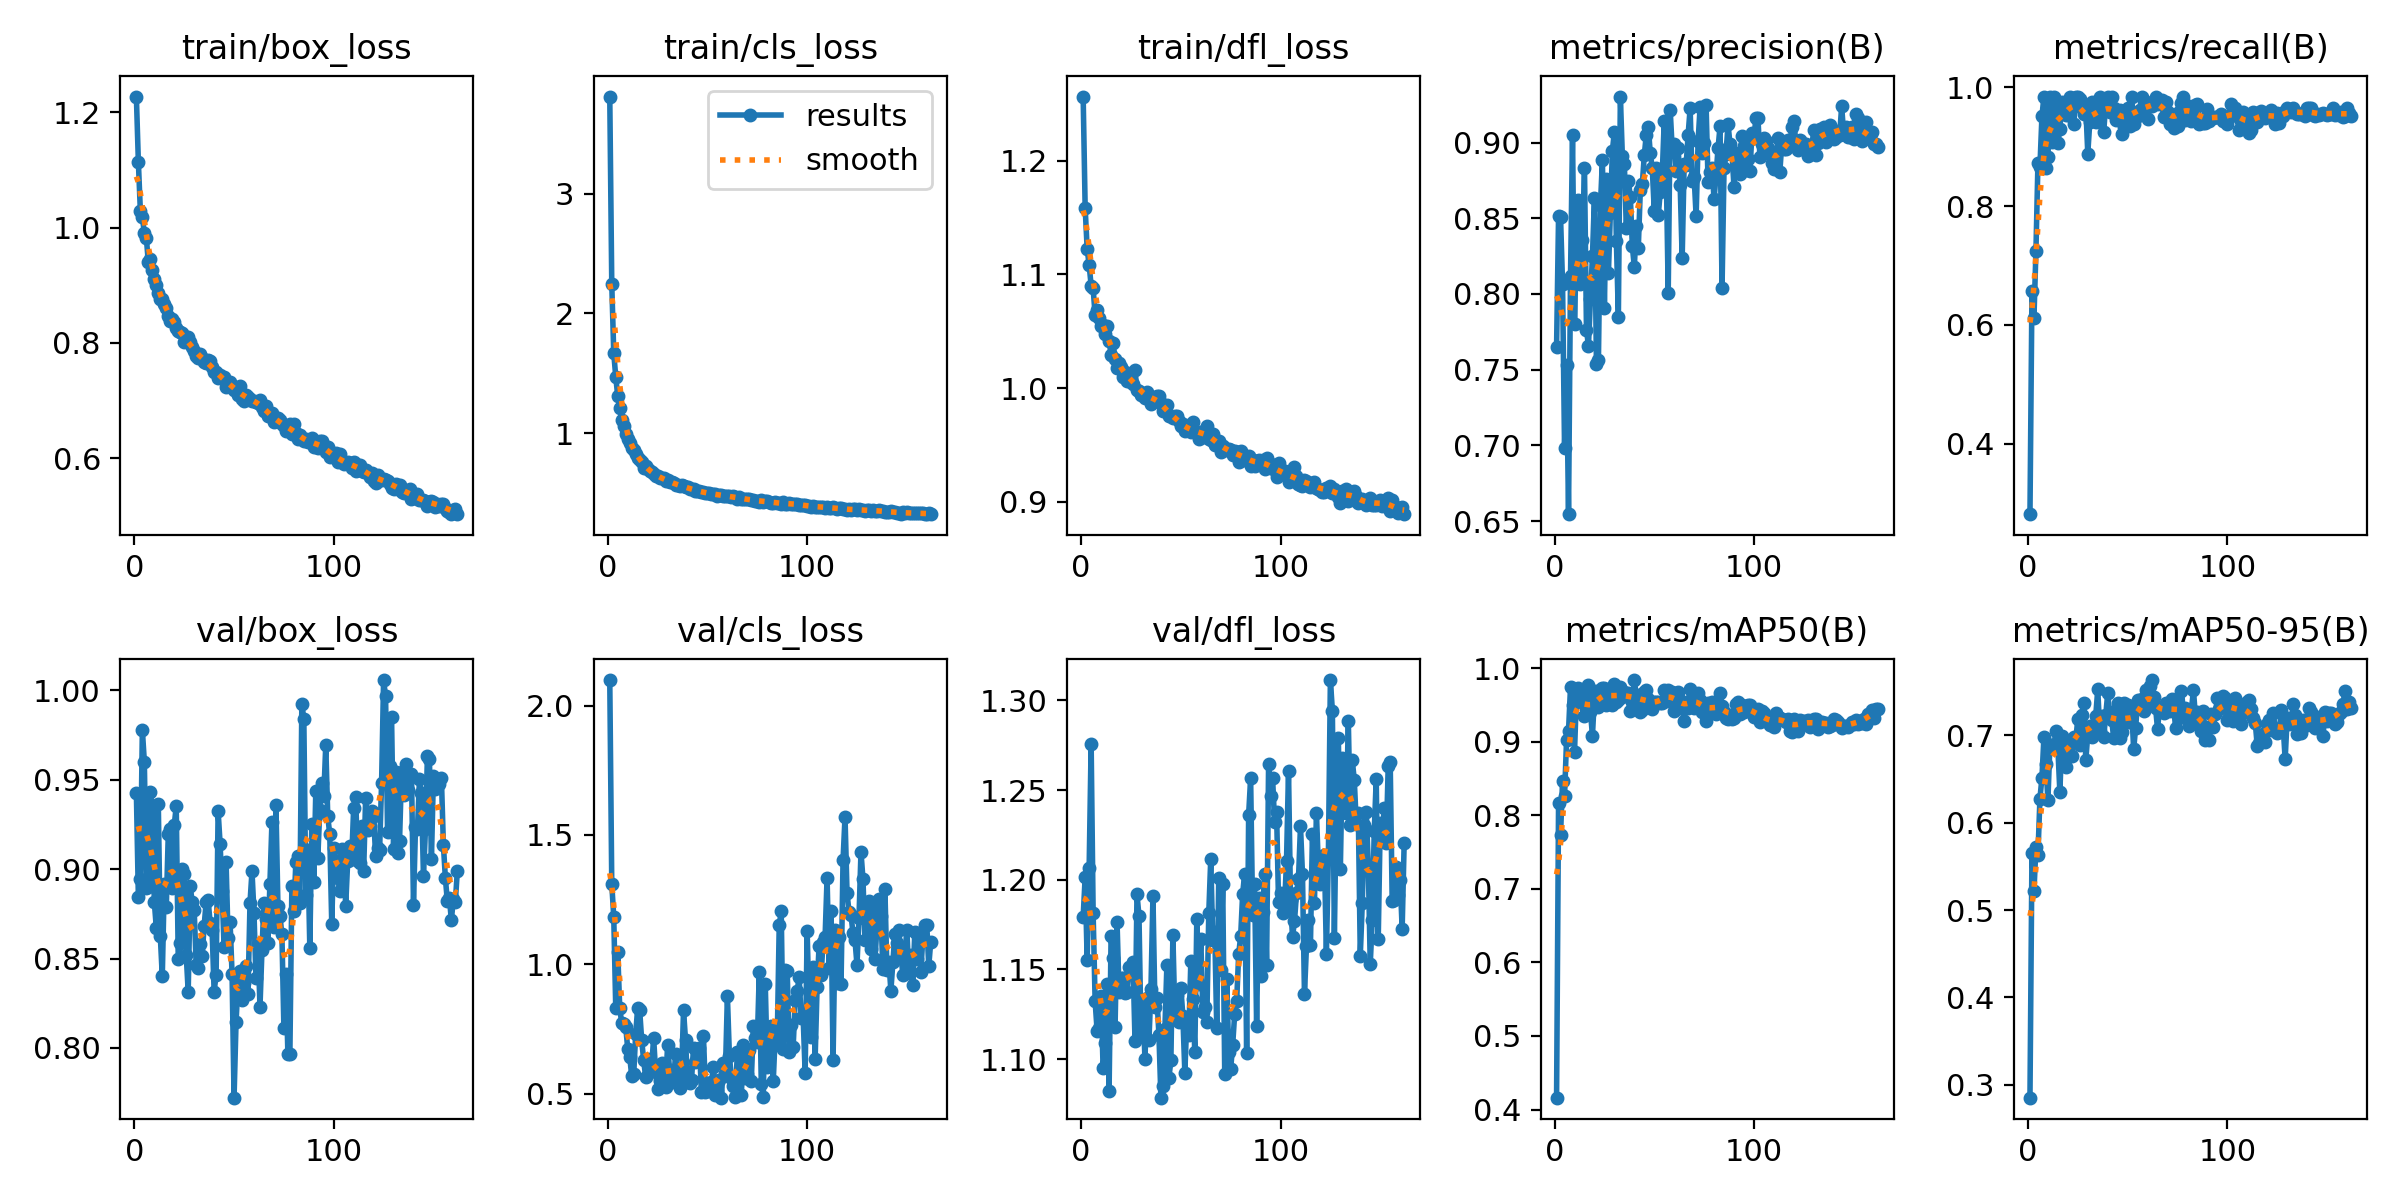

Values plotted in this chart, from the file beside it:
epoch, time, train/box_loss, train/cls_loss, train/dfl_loss, metrics/precision(B), metrics/recall(B), metrics/mAP50(B), metrics/mAP50-95(B), val/box_loss, val/cls_loss, val/dfl_loss, lr/pg0, lr/pg1, lr/pg2
1, 8.668, 1.227, 3.811, 1.257, 0.7649, 0.281, 0.4161, 0.2851, 0.9427, 2.099, 1.179, 0.0001321, 0.0001321, 0.0001321
2, 16.8, 1.114, 2.248, 1.159, 0.8515, 0.6564, 0.8163, 0.5652, 0.8845, 1.311, 1.201, 0.0002641, 0.0002641, 0.0002641
3, 24.88, 1.029, 1.668, 1.123, 0.8507, 0.6121, 0.7735, 0.5215, 0.8945, 1.182, 1.155, 0.0003948, 0.0003948, 0.0003948
4, 33.03, 1.018, 1.47, 1.108, 0.8067, 0.725, 0.8464, 0.5718, 0.9779, 0.8303, 1.207, 0.0003941, 0.0003941, 0.0003941
5, 40.97, 0.9902, 1.308, 1.09, 0.6985, 0.8729, 0.8257, 0.5634, 0.96, 1.046, 1.276, 0.0003921, 0.0003921, 0.0003921
6, 49.09, 0.9825, 1.211, 1.088, 0.7533, 0.8667, 0.9017, 0.6277, 0.8897, 0.83, 1.181, 0.0003901, 0.0003901, 0.0003901
7, 56.75, 0.9394, 1.111, 1.064, 0.6545, 0.9512, 0.9144, 0.6514, 0.89, 0.7725, 1.132, 0.0003881, 0.0003881, 0.0003881
8, 64.52, 0.9455, 1.056, 1.069, 0.8122, 0.9846, 0.9747, 0.6978, 0.9433, 0.77, 1.116, 0.0003861, 0.0003861, 0.0003861
9, 72.3, 0.9263, 0.9922, 1.061, 0.9051, 0.8649, 0.9495, 0.6672, 0.9338, 0.7583, 1.117, 0.0003842, 0.0003842, 0.0003842
10, 80, 0.9108, 0.9524, 1.054, 0.7802, 0.8821, 0.8859, 0.6256, 0.8817, 0.6743, 1.135, 0.0003822, 0.0003822, 0.0003822
11, 87.64, 0.8997, 0.9147, 1.056, 0.8355, 0.9846, 0.9657, 0.6886, 0.8672, 0.6423, 1.095, 0.0003802, 0.0003802, 0.0003802
12, 95.25, 0.8872, 0.8715, 1.047, 0.8618, 0.9077, 0.973, 0.6891, 0.9365, 0.5695, 1.109, 0.0003782, 0.0003782, 0.0003782
13, 103, 0.8769, 0.86, 1.055, 0.8067, 0.9846, 0.9684, 0.6877, 0.8627, 0.574, 1.142, 0.0003762, 0.0003762, 0.0003762
14, 110.6, 0.8758, 0.823, 1.042, 0.8356, 0.9562, 0.9543, 0.7052, 0.84, 0.731, 1.082, 0.0003743, 0.0003743, 0.0003743
15, 118.2, 0.8674, 0.7937, 1.029, 0.8834, 0.9065, 0.9351, 0.6856, 0.8918, 0.8307, 1.168, 0.0003723, 0.0003723, 0.0003723
16, 125.8, 0.8599, 0.7788, 1.039, 0.7763, 0.9304, 0.9457, 0.6347, 0.8786, 0.8229, 1.156, 0.0003703, 0.0003703, 0.0003703
17, 133.4, 0.8471, 0.7607, 1.025, 0.7658, 0.9761, 0.9764, 0.6995, 0.9194, 0.7077, 1.118, 0.0003683, 0.0003683, 0.0003683
18, 141.1, 0.8377, 0.7122, 1.017, 0.797, 0.9563, 0.9402, 0.6947, 0.9224, 0.6294, 1.176, 0.0003663, 0.0003663, 0.0003663
19, 148.7, 0.8412, 0.7213, 1.022, 0.8249, 0.9531, 0.9081, 0.6637, 0.8897, 0.5629, 1.137, 0.0003644, 0.0003644, 0.0003644
20, 156.3, 0.8365, 0.6973, 1.019, 0.8637, 0.9537, 0.9626, 0.6821, 0.9247, 0.6347, 1.145, 0.0003624, 0.0003624, 0.0003624
21, 164, 0.8263, 0.6816, 1.01, 0.754, 0.9846, 0.9687, 0.693, 0.9351, 0.6309, 1.145, 0.0003604, 0.0003604, 0.0003604
22, 171.6, 0.821, 0.6736, 1.014, 0.7566, 0.9825, 0.9469, 0.6769, 0.8498, 0.6002, 1.137, 0.0003584, 0.0003584, 0.0003584
23, 179.2, 0.8182, 0.6598, 1.006, 0.8586, 0.9384, 0.9676, 0.6978, 0.8589, 0.7168, 1.137, 0.0003564, 0.0003564, 0.0003564
24, 186.9, 0.8173, 0.645, 1.011, 0.8885, 0.9846, 0.9728, 0.6953, 0.9003, 0.5825, 1.151, 0.0003545, 0.0003545, 0.0003545
25, 194.5, 0.8011, 0.6384, 1.005, 0.791, 0.9846, 0.9733, 0.7189, 0.8974, 0.5164, 1.151, 0.0003525, 0.0003525, 0.0003525
26, 202.2, 0.8036, 0.6235, 1.004, 0.8762, 0.9811, 0.9499, 0.6893, 0.8521, 0.5485, 1.154, 0.0003505, 0.0003505, 0.0003505
27, 209.8, 0.81, 0.6281, 1.016, 0.8136, 0.9654, 0.9623, 0.7238, 0.8314, 0.6185, 1.11, 0.0003485, 0.0003485, 0.0003485
28, 217.5, 0.8012, 0.6214, 0.9986, 0.8533, 0.9546, 0.9673, 0.737, 0.8906, 0.5665, 1.192, 0.0003465, 0.0003465, 0.0003465
29, 225.1, 0.7923, 0.5975, 0.9971, 0.8947, 0.9674, 0.9495, 0.6715, 0.8815, 0.5261, 1.18, 0.0003446, 0.0003446, 0.0003446
30, 232.7, 0.7864, 0.6067, 0.9937, 0.9071, 0.8886, 0.9785, 0.7011, 0.8773, 0.6865, 1.115, 0.0003426, 0.0003426, 0.0003426
31, 240.4, 0.7779, 0.5924, 0.9948, 0.8351, 0.9414, 0.9543, 0.7103, 0.8463, 0.5931, 1.129, 0.0003406, 0.0003406, 0.0003406
32, 248, 0.7742, 0.5895, 0.9914, 0.7851, 0.975, 0.9563, 0.6976, 0.8447, 0.5636, 1.1, 0.0003386, 0.0003386, 0.0003386
33, 255.6, 0.7802, 0.5846, 0.997, 0.9304, 0.9638, 0.9737, 0.7042, 0.8579, 0.5451, 1.134, 0.0003366, 0.0003366, 0.0003366
34, 263.2, 0.7743, 0.5624, 0.9927, 0.8911, 0.9418, 0.96, 0.7227, 0.8516, 0.6524, 1.111, 0.0003347, 0.0003347, 0.0003347
35, 270.9, 0.7667, 0.5667, 0.9861, 0.8861, 0.9638, 0.9675, 0.7526, 0.8684, 0.5598, 1.139, 0.0003327, 0.0003327, 0.0003327
36, 278.5, 0.766, 0.555, 0.9902, 0.8434, 0.9846, 0.9629, 0.7054, 0.8815, 0.5213, 1.191, 0.0003307, 0.0003307, 0.0003307
37, 286.2, 0.7705, 0.5696, 0.9916, 0.875, 0.9595, 0.9662, 0.7219, 0.8826, 0.5714, 1.129, 0.0003287, 0.0003287, 0.0003287
38, 293.9, 0.7683, 0.5577, 0.9932, 0.8641, 0.9247, 0.942, 0.698, 0.87, 0.8216, 1.134, 0.0003267, 0.0003267, 0.0003267
39, 301.6, 0.7574, 0.5466, 0.9932, 0.8317, 0.9737, 0.954, 0.723, 0.8657, 0.7068, 1.114, 0.0003248, 0.0003248, 0.0003248
40, 309.3, 0.7494, 0.5471, 0.9865, 0.8178, 0.9846, 0.9837, 0.7483, 0.8315, 0.5456, 1.078, 0.0003228, 0.0003228, 0.0003228
41, 316.9, 0.75, 0.5293, 0.9796, 0.8448, 0.9591, 0.9621, 0.7235, 0.8409, 0.5401, 1.085, 0.0003208, 0.0003208, 0.0003208
42, 324.5, 0.7387, 0.5291, 0.9813, 0.8306, 0.9834, 0.9637, 0.7179, 0.9325, 0.5521, 1.117, 0.0003188, 0.0003188, 0.0003188
43, 332.3, 0.7452, 0.5315, 0.9848, 0.8686, 0.9659, 0.9396, 0.6965, 0.9141, 0.6768, 1.152, 0.0003168, 0.0003168, 0.0003168
44, 339.9, 0.739, 0.5169, 0.9755, 0.8725, 0.9453, 0.9428, 0.7292, 0.8879, 0.6217, 1.09, 0.0003149, 0.0003149, 0.0003149
45, 347.6, 0.7417, 0.5178, 0.9752, 0.8916, 0.9568, 0.9681, 0.7366, 0.8563, 0.6672, 1.099, 0.0003129, 0.0003129, 0.0003129
46, 355.4, 0.7229, 0.5135, 0.9732, 0.9053, 0.9625, 0.9706, 0.697, 0.9039, 0.6772, 1.169, 0.0003109, 0.0003109, 0.0003109
47, 363.2, 0.7326, 0.5105, 0.9755, 0.9106, 0.9217, 0.9577, 0.7034, 0.8612, 0.5047, 1.124, 0.0003089, 0.0003089, 0.0003089
48, 371, 0.7318, 0.504, 0.9751, 0.8929, 0.9329, 0.9473, 0.7373, 0.8705, 0.7214, 1.136, 0.0003069, 0.0003069, 0.0003069
49, 378.8, 0.7253, 0.4985, 0.9713, 0.8832, 0.9625, 0.9441, 0.7164, 0.8415, 0.5081, 1.121, 0.000305, 0.000305, 0.000305
50, 386.5, 0.7182, 0.5008, 0.9666, 0.8551, 0.9656, 0.9538, 0.7344, 0.7722, 0.5096, 1.14, 0.000303, 0.000303, 0.000303
51, 394.2, 0.7195, 0.4979, 0.9681, 0.8834, 0.9348, 0.9543, 0.7154, 0.8147, 0.5311, 1.124, 0.000301, 0.000301, 0.000301
52, 401.9, 0.7089, 0.4872, 0.9621, 0.8521, 0.9846, 0.9538, 0.7324, 0.8361, 0.5442, 1.092, 0.000299, 0.000299, 0.000299
53, 409.6, 0.7253, 0.4942, 0.9648, 0.8671, 0.9391, 0.9525, 0.684, 0.8428, 0.6047, 1.122, 0.000297, 0.000297, 0.000297
54, 417.2, 0.7035, 0.4919, 0.9632, 0.8787, 0.9545, 0.952, 0.7087, 0.8265, 0.493, 1.113, 0.0002951, 0.0002951, 0.0002951
55, 425, 0.7001, 0.476, 0.9618, 0.9144, 0.9526, 0.9708, 0.7401, 0.8363, 0.5096, 1.154, 0.0002931, 0.0002931, 0.0002931
56, 432.6, 0.7105, 0.4844, 0.9702, 0.8829, 0.9618, 0.9557, 0.7353, 0.846, 0.5515, 1.133, 0.0002911, 0.0002911, 0.0002911
57, 440.3, 0.7055, 0.4835, 0.9615, 0.8008, 0.9846, 0.9696, 0.7418, 0.83, 0.4844, 1.104, 0.0002891, 0.0002891, 0.0002891
58, 447.9, 0.7032, 0.4764, 0.9613, 0.9215, 0.9634, 0.967, 0.728, 0.8812, 0.6193, 1.178, 0.0002871, 0.0002871, 0.0002871
59, 455.6, 0.6987, 0.4711, 0.9556, 0.8959, 0.975, 0.9669, 0.7518, 0.8988, 0.5803, 1.142, 0.0002852, 0.0002852, 0.0002852
60, 463.3, 0.6995, 0.4777, 0.9615, 0.8988, 0.9466, 0.9416, 0.7375, 0.8752, 0.8778, 1.167, 0.0002832, 0.0002832, 0.0002832
... 102 more rows
